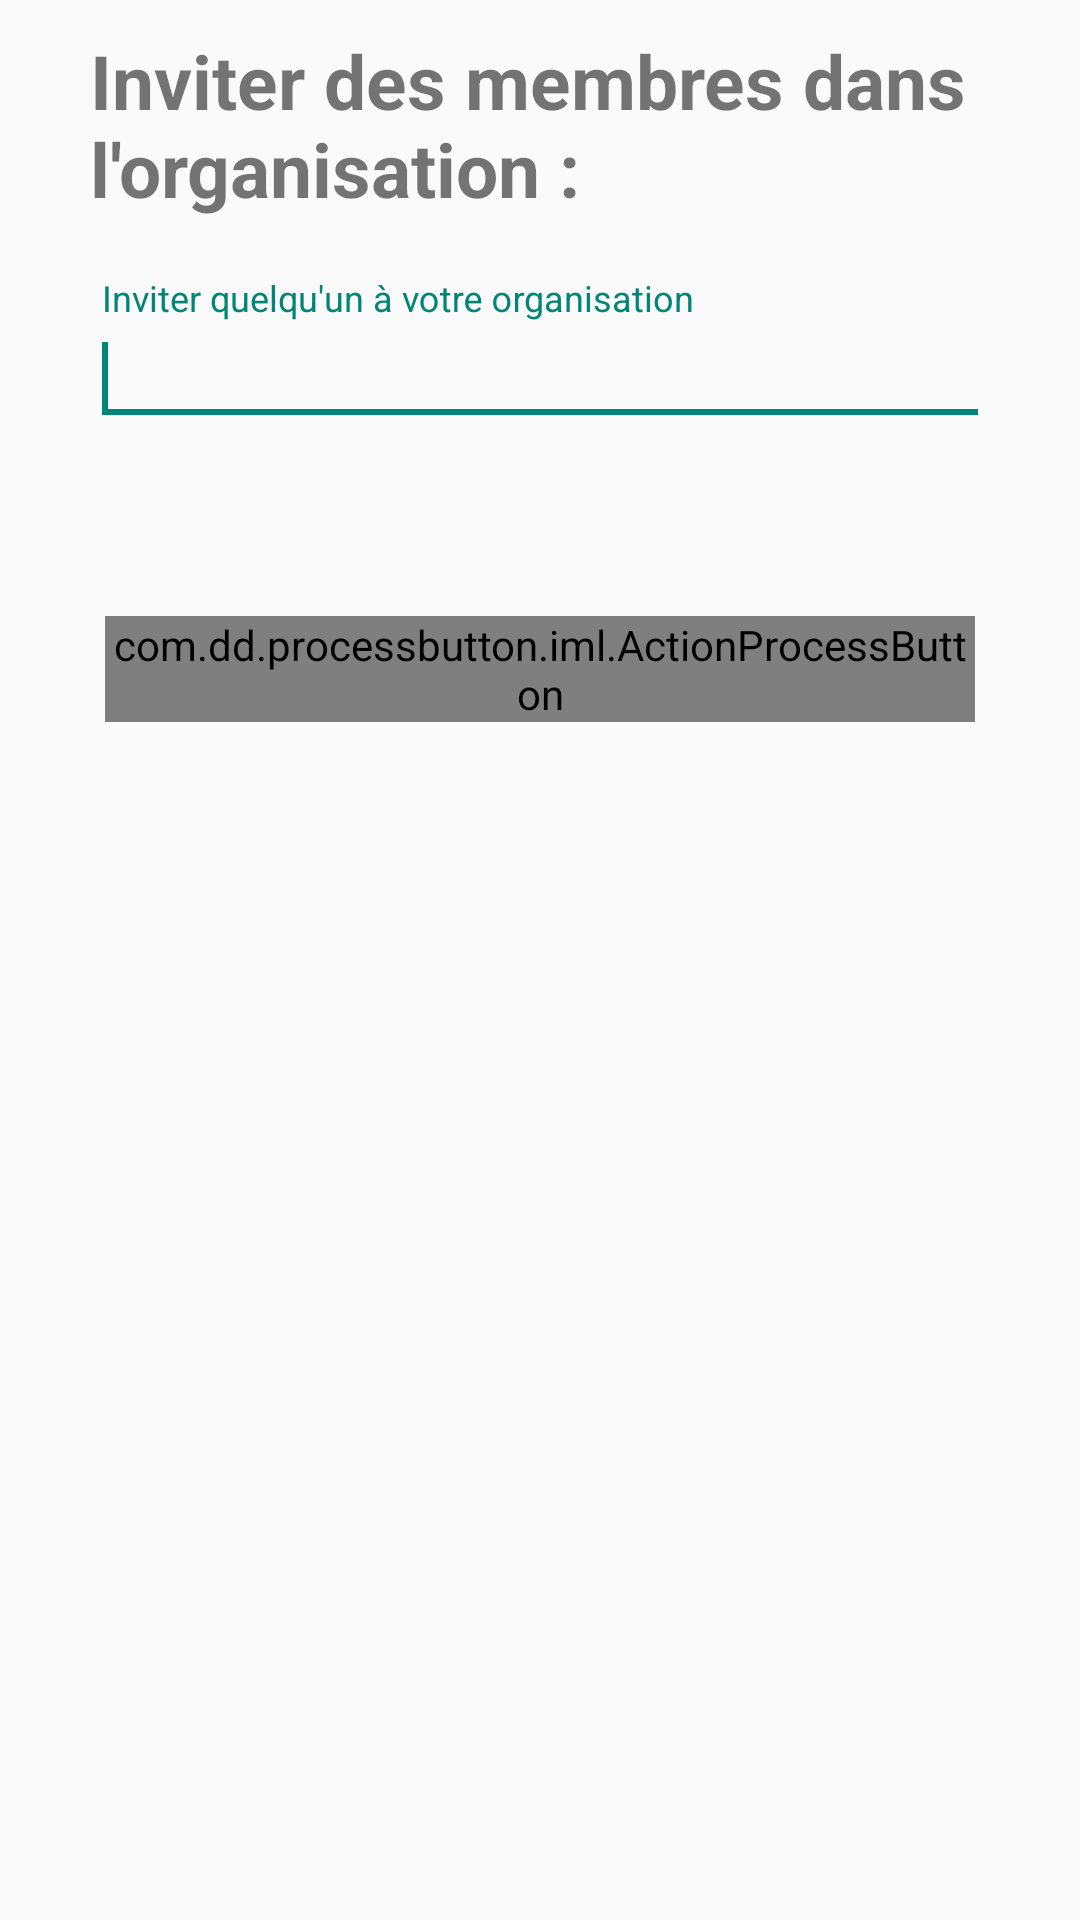

Layout XML and referenced resources for this Android screen:
<!-- AndroidManifest.xml: application theme AppTheme.NoActionBar -->
<!-- res/layout/organization_dialog_invit.xml -->
<?xml version="1.0" encoding="utf-8"?>
<LinearLayout
    xmlns:android="http://schemas.android.com/apk/res/android"
    xmlns:app="http://schemas.android.com/apk/res-auto"
    xmlns:custom="http://schemas.android.com/apk/res-auto"
    android:orientation="vertical"
    android:layout_width="match_parent"
    android:layout_height="match_parent">

    <LinearLayout
        android:layout_width="match_parent"
        android:layout_height="wrap_content"
        android:layout_alignParentStart="true"
        android:layout_marginLeft="30dp"
        android:layout_marginRight="30dp"
        android:layout_marginTop="10dp"
        android:orientation="vertical">

            <TextView
                android:layout_width="match_parent"
                android:layout_height="wrap_content"
                android:id="@+id/organization_title"
                android:textStyle="bold"
                android:textSize="25sp"
                android:text="@string/invitOrganization_title"/>
        </LinearLayout>

    <LinearLayout
        android:layout_width="match_parent"
        android:layout_height="wrap_content"
        android:layout_alignParentStart="true"
        android:layout_marginLeft="30dp"
        android:layout_marginRight="30dp"
        android:layout_marginTop="20dp"
        android:orientation="vertical"
        android:id="@+id/LinearLayout_createOrganization">

        <android.support.design.widget.TextInputLayout
            android:id="@+id/invitOrganization_search_inputLayout"
            android:layout_width="match_parent"
            android:layout_height="wrap_content">

            <EditText
                android:id="@+id/invitOrganization_search_editText"
                android:layout_width="match_parent"
                android:layout_height="wrap_content"
                android:hint="@string/invitOrganization_search_editText_hint"
                android:singleLine="true"
                android:drawableLeft="@drawable/places_ic_search"
                android:lines="1"
                android:inputType="textEmailAddress" />
            <requestFocus></requestFocus>

        </android.support.design.widget.TextInputLayout>

    </LinearLayout>

    <android.support.design.widget.CoordinatorLayout
        xmlns:android="http://schemas.android.com/apk/res/android"
        xmlns:app="http://schemas.android.com/apk/res-auto"
        xmlns:custom="http://schemas.android.com/apk/res-auto"
        android:layout_width="match_parent"
        android:layout_height="wrap_content"
        android:layout_marginTop="10dp"
        android:layout_marginLeft="5dp"
        android:layout_marginRight="5dp"
        android:id="@+id/display_snackbar">

            <android.support.v7.widget.RecyclerView
                android:id="@+id/organization_invit_list"
                android:layout_width="match_parent"
                android:layout_height="wrap_content" />

        </android.support.design.widget.CoordinatorLayout>


    <LinearLayout
        android:orientation="horizontal"
        android:layout_marginTop="50dp"
        android:layout_marginLeft="30dp"
        android:layout_marginRight="30dp"
        android:layout_marginBottom="70dp"

        android:layout_width="fill_parent"
        android:layout_height="wrap_content">

        <com.dd.processbutton.iml.ActionProcessButton
            android:layout_width="0.0dip"
            android:layout_height="fill_parent"
            android:text="@string/organization_dialog_invit_cancel"
            android:id="@+id/organization_dialog_invit_cancel"
            android:layout_weight="1.0"
            android:theme="@style/MyButtonLoading"
            android:layout_marginLeft="5dp"
            android:layout_marginRight="5dp"
            />

    </LinearLayout>


</LinearLayout>
<!-- resources referenced by this layout -->
<resources>
  <string name="invitOrganization_search_editText_hint">Inviter quelqu\'un à votre organisation</string>
  <string name="invitOrganization_title">Inviter des membres dans l\'organisation :</string>
  <string name="organization_dialog_invit_cancel">Annuler</string>
  <style name="MyButtonLoading" parent="Theme.AppCompat.Light">
          <item name="colorControlHighlight">@color/colorPrimary</item>
          <item name="colorButtonNormal">@color/colorPrimary</item>
          <item name="android:textColor">#ffffff</item>
          <item name="pb_colorComplete">#70d62c</item>
          <item name="pb_colorNormal">#303F9F</item>
          <item name="pb_colorPressed">#303F9F</item>
          <item name="pb_colorProgress">#303F9F</item>
          <item name="pb_colorError">#ff0004</item>
      </style>
  <style name="AppTheme.NoActionBar">
          <item name="windowActionBar">false</item>
          <item name="windowNoTitle">true</item>
      </style>
  <color name="colorPrimary">#3F51B5</color>
</resources>
